Run: headless pygame with SDL's dummy video driver; simulated clock (each Clock.tick advances the game by its frame time, no real sleeping); random seed 0; keys injected as events and as key.get_pressed() state; no mouse input.
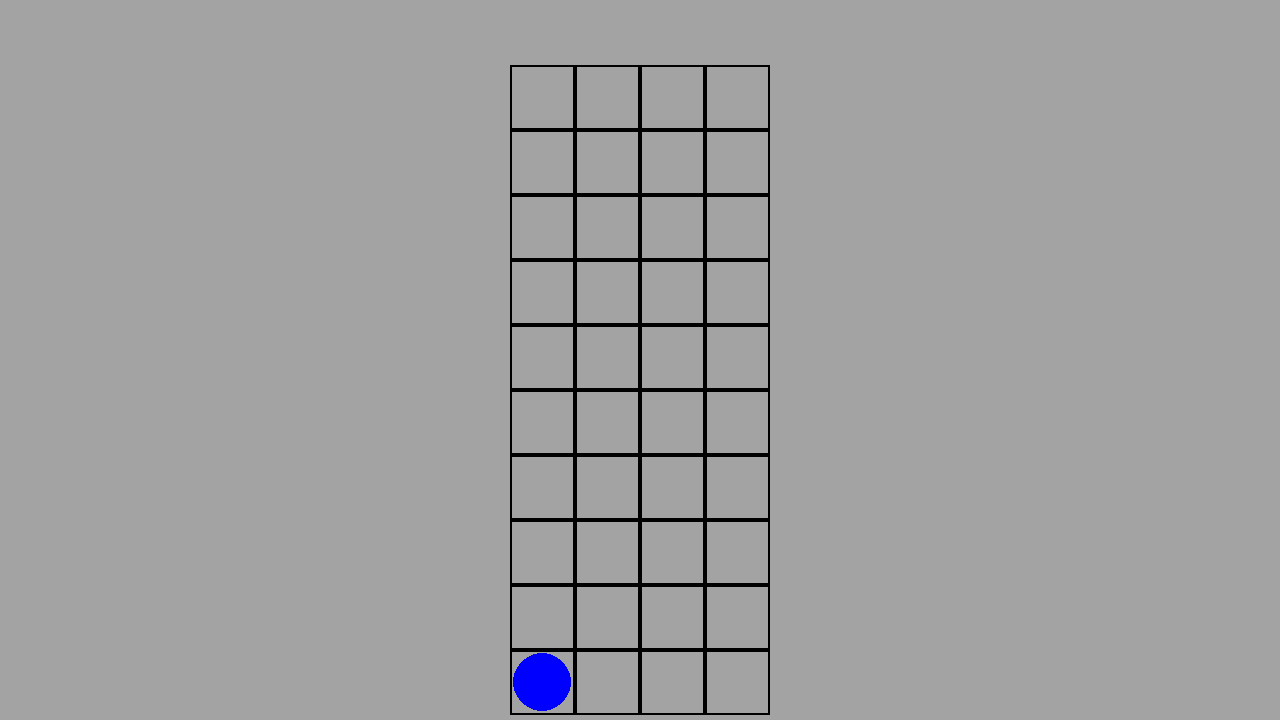
Frame 1 of 4 · flips 1–60 · no input
Frame 2 of 4 · flips 61–180 · tapped SPACE, RETURN · held RIGHT (→), D · screen unchanged from frame 1, image omitted
Frame 3 of 4 · flips 181–300 · held DOWN (↓), S · screen unchanged from frame 2, image omitted
Frame 4 of 4 · flips 301–420 · held LEFT (←), A, UP (↑), W · screen unchanged from frame 3, image omitted

The pygame program that drew these frames:

import pygame
import random

width = 1280
height = 720 

#need 10 rows, 4 col wide
square_size = int(height/11)
y_start = square_size
x_start = int((width - 4*square_size)/2)

c_radius = int(square_size*.45)

class SpriteContainer():
    def __init__(self):
        self.all_sprites = []

    def add(self, sprite):
        self.all_sprites.append(sprite)

    def update(self):
        for i in self.all_sprites:
            i.update()
    
    def draw(self):
        for i in self.all_sprites:
            i.draw()

class Sprite():
    def __init__(self):
        pass

    def update(self):
        pass

    def draw(self):
        pass

class GridSquareCon(SpriteContainer):
    def __init__(self):
        self.all_sprites = []
        self.sprite_rows = [] 

class PinCon(SpriteContainer):
    pass

class GridSquare(Sprite):
    def __init__(self):
        self.rect = None
        self.circle = False

    def set_pin(self, color):
        self.color = color
        self.circle = True

    def draw(self):
        pygame.draw.rect(screen, "black", self.rect, width=2)
        if self.circle:
            pygame.draw.circle(screen, self.color, self.rect.center, c_radius)

class Pin(Sprite):
    def __init__(self, rect, color):
        self.rect = rect
        self.color = color

    def draw():
        pygame.draw.circle(screen, self.color, self.rect.center, c_radius)



# pygame setup
pygame.init()
screen = pygame.display.set_mode((width, height))
clock = pygame.time.Clock()
running = True

#setup initial sprites
grid_squares = GridSquareCon()

cy = y_start 
for yi in range(9,-1,-1):
    c_row = [] 
    cx = x_start
    for xi in range(0,4):
        c_gs = GridSquare()
        grid_squares.add(c_gs)
        c_row.append(c_gs)
        r = pygame.Rect(cx,cy,square_size,square_size)
        c_gs.rect = r 
        cx += square_size
    grid_squares.sprite_rows.append(c_row)
    cy += square_size

grid_squares.sprite_rows[9][0].set_pin("blue")


while running:
    # poll for events
    # pygame.QUIT event means the user clicked X to close your window
    for event in pygame.event.get():
        if event.type == pygame.QUIT:
            running = False

    # fill the screen with a color to wipe away anything from last frame
    screen.fill("gray64")

    # RENDER YOUR GAME HERE
    grid_squares.update()

    grid_squares.draw()
    
    # flip() the display to put your work on screen
    pygame.display.flip()

    clock.tick(60)  # limits FPS to 60

pygame.quit()
